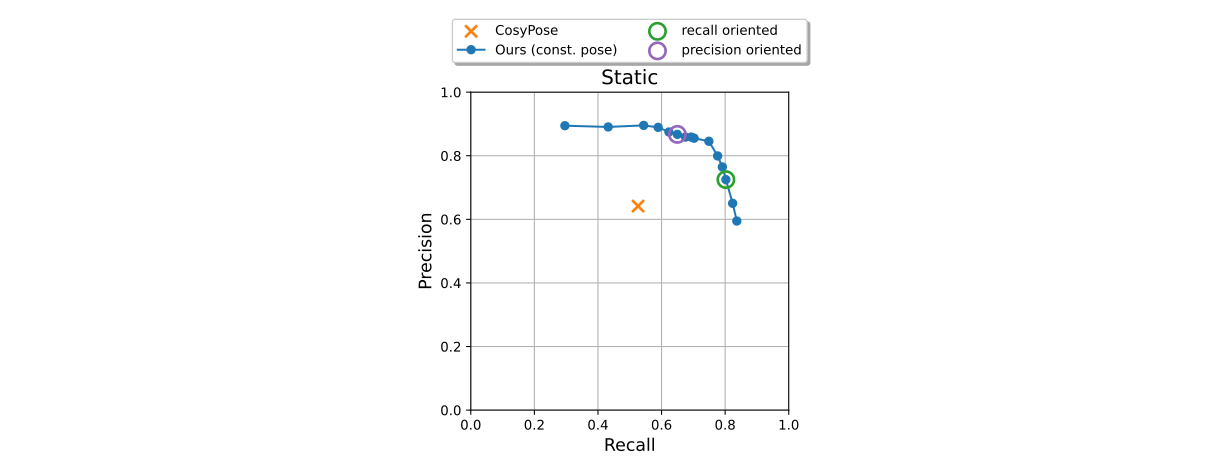

Source data for this figure (header and first rows):
mod	max_derivative_order	max_track_age	cov_drift_lin_vel	cov_drift_ang_vel	outlier_rejection_treshold_trans	outlier_rejection_treshold_rot	t_validity_treshold	R_validity_treshold	bop19_average_recall_vsd	bop19_average_precision_vsd	bop19_average_recall_mssd	bop19_average_precision_mssd	bop19_average_recall_mspd	bop19_average_precision_mspd	bop19_average_recall	bop19_average_precision
cosypose	0	0	0	0	0	0	0	0	0.5977	0.7292	0.4859	0.5928	0.4944	0.6032	0.526	0.6418
1	0.0000	1	0.0000	0.0000	0.1000	0.1745	0.0000	0.0000	0.6540	0.9180	0.6123	0.8594	0.6033	0.8468	0.6232	0.8747
1	0.0000	1	0.0000	0.0000	0.1000	0.1745	0.0000	0.0000	0.3199	0.9666	0.2857	0.8633	0.2825	0.8536	0.2960	0.8945
1	0.0000	1	0.0000	0.0000	0.1000	0.1745	0.0000	0.0001	0.8320	0.8041	0.7753	0.7493	0.7665	0.7407	0.7913	0.7647
3	0.0000	1	0.0000	0.0000	0.1000	0.1745	0.0000	0.0000	0.6836	0.9126	0.6373	0.8507	0.6281	0.8384	0.6497	0.8672
1	0.0000	1	0.0000	0.0000	0.1000	0.1745	0.0000	0.0000	0.6836	0.9126	0.6373	0.8507	0.6281	0.8384	0.6497	0.8672
1	0.0000	1	0.0000	0.0000	0.1000	0.1745	0.0000	0.0000	0.7118	0.9055	0.6616	0.8416	0.6520	0.8294	0.6751	0.8588
2	0.0000	1	0.0000	0.0000	0.1000	0.1745	0.0000	0.0002	0.8435	0.7622	0.7862	0.7104	0.7773	0.7024	0.8023	0.7250
1	0.0000	1	0.0000	0.0000	0.1000	0.1745	0.0000	0.0002	0.8435	0.7622	0.7862	0.7104	0.7773	0.7024	0.8023	0.7250
1	0.0000	1	0.0000	0.0000	0.1000	0.1745	0.0000	0.0000	0.7311	0.9052	0.6800	0.8419	0.6696	0.8290	0.6935	0.8587
1	0.0000	1	0.0000	0.0000	0.1000	0.1745	0.0000	0.0000	0.7406	0.9017	0.6886	0.8384	0.6782	0.8257	0.7024	0.8552
1	0.0000	1	0.0000	0.0000	0.1000	0.1745	0.0000	0.0000	0.4623	0.9524	0.4206	0.8666	0.4139	0.8527	0.4322	0.8906
1	0.0000	1	0.0000	0.0000	0.1000	0.1745	0.0000	0.0003	0.8651	0.6832	0.8075	0.6377	0.7981	0.6302	0.8236	0.6504
1	0.0000	1	0.0000	0.0000	0.1000	0.1745	0.0000	0.0000	0.7867	0.8884	0.7345	0.8295	0.7252	0.8190	0.7488	0.8456
1	0.0000	1	0.0000	0.0000	0.1000	0.1745	0.0000	0.0000	0.5747	0.9466	0.5325	0.8770	0.5240	0.8630	0.5437	0.8955
1	0.0000	1	0.0000	0.0000	0.1000	0.1745	0.0000	0.0006	0.8797	0.6253	0.8194	0.5824	0.8109	0.5763	0.8367	0.5947
1	0.0000	1	0.0000	0.0000	0.1000	0.1745	0.0000	0.0000	0.6206	0.9366	0.5780	0.8723	0.5693	0.8591	0.5893	0.8893
1	0.0000	1	0.0000	0.0000	0.1000	0.1745	0.0000	0.0001	0.8163	0.8405	0.7611	0.7836	0.7518	0.7741	0.7764	0.7994
